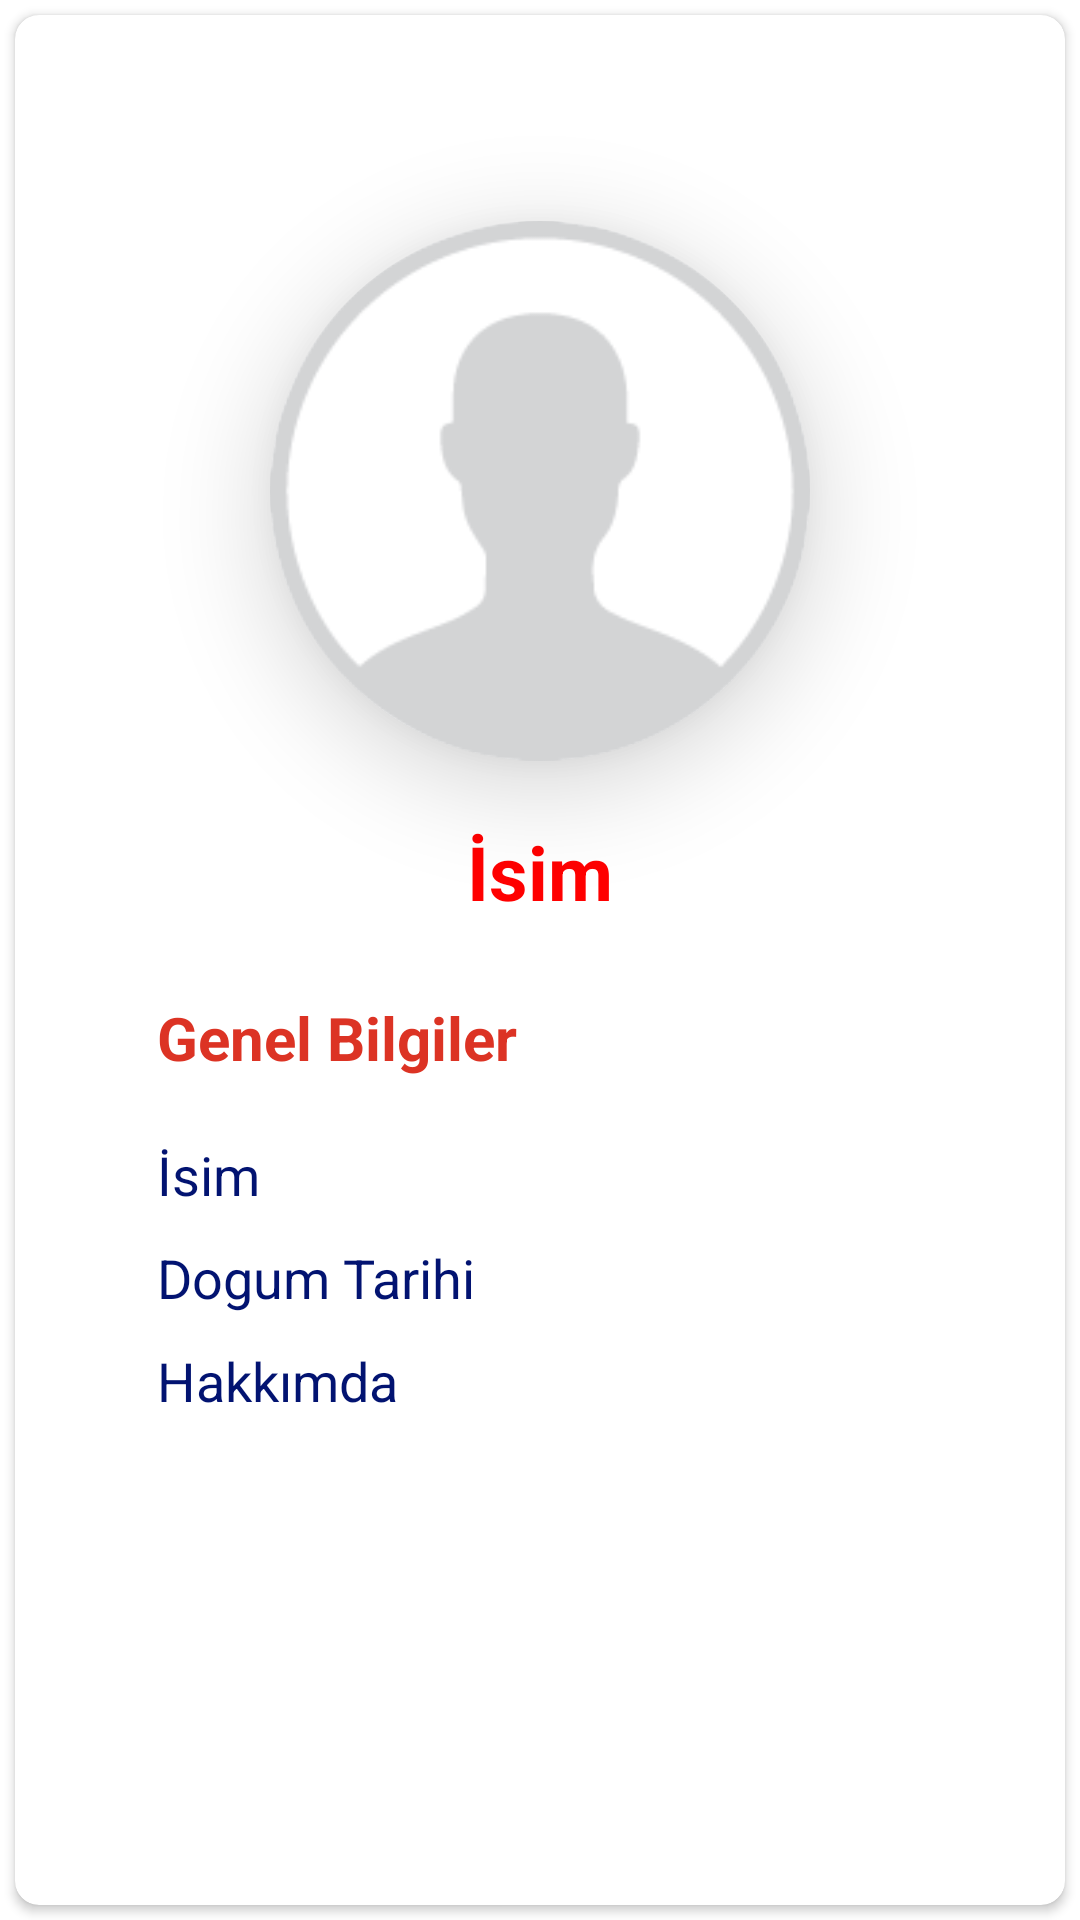

Write the Android layout XML for this screen, with the resource values it uses.
<!-- AndroidManifest.xml: application theme Theme.Deneme -->
<!-- res/layout/activity_user_profile.xml -->
<?xml version="1.0" encoding="utf-8"?>
<LinearLayout xmlns:android="http://schemas.android.com/apk/res/android"
    xmlns:app="http://schemas.android.com/apk/res-auto"
    xmlns:tools="http://schemas.android.com/tools"
    android:layout_width="match_parent"
    android:layout_height="match_parent"
    tools:context=".OtherProfileActivity">


    <androidx.cardview.widget.CardView
        android:id="@+id/card_view"
        android:layout_width="match_parent"
        android:layout_height="match_parent"
        app:cardBackgroundColor="#FFFFFF"
        android:layout_gravity="center"
        android:layout_margin="5dp"
        app:cardCornerRadius="8dp">

        <LinearLayout
            android:layout_width="match_parent"
            android:layout_height="match_parent"
            android:layout_marginLeft="25dp"
            android:layout_marginTop="10dp"
            android:gravity="center"
            android:layout_marginRight="25dp"
            android:orientation="vertical">

            <androidx.cardview.widget.CardView
                android:layout_width="wrap_content"
                android:layout_height="wrap_content"
                android:layout_centerInParent="true"
                android:layout_gravity="center"
                app:cardCornerRadius="125dp"
                app:cardElevation="20dp">

                <ImageView
                    android:id="@+id/kullaniciImg"
                    android:layout_width="180dp"
                    android:layout_height="180dp"
                    android:src="@drawable/logo" />
            </androidx.cardview.widget.CardView>

            <TextView
                android:layout_width="match_parent"
                android:layout_height="wrap_content"
                android:gravity="center"
                android:textSize="25dp"
                android:layout_marginTop="20dp"
                android:textStyle="bold"
                android:text="İsim"
                android:textColor="#FF0000"
                android:id="@+id/userProfilText"></TextView>



            <TextView
                android:id="@+id/temelBilgiler"
                android:layout_width="match_parent"
                android:layout_height="wrap_content"
                android:layout_marginTop="25dp"
                android:text="Genel Bilgiler"
                android:textColor="#DC3324"
                android:layout_marginLeft="15dp"
                android:textSize="20dp"
                android:textStyle="bold"></TextView>

            <TextView
                android:id="@+id/kullaniciIsmiText"
                android:layout_width="match_parent"
                android:layout_height="wrap_content"
                android:layout_marginLeft="15dp"
                android:layout_marginTop="20dp"
                android:text="İsim"
                android:textColor="#021371"
                android:textSize="18dp"></TextView>

            <TextView
                android:id="@+id/dogumTarihiText"
                android:layout_width="match_parent"
                android:layout_height="wrap_content"
                android:layout_marginTop="10dp"
                android:layout_marginLeft="15dp"
                android:textSize="18dp"
                android:text="Dogum Tarihi"
                android:textColor="#021371"></TextView>

            <TextView
                android:id="@+id/hakkimdaText"
                android:layout_width="match_parent"
                android:layout_height="wrap_content"
                android:layout_marginTop="10dp"
                android:layout_marginLeft="15dp"
                android:textSize="18dp"
                android:text="Hakkımda"
                android:textColor="#021371"></TextView>

            <LinearLayout
                android:layout_width="match_parent"
                android:orientation="horizontal"
                android:gravity="center"
                android:layout_marginTop="30dp"
                android:layout_height="wrap_content">
                <ImageView
                    android:layout_width="50dp"
                    android:layout_height="50dp"
                    android:id="@+id/arkadasEkleImg"></ImageView>

            </LinearLayout>
            <LinearLayout
                android:layout_width="match_parent"
                android:orientation="horizontal"
                android:layout_marginTop="5dp"
                android:gravity="center"
                android:layout_height="wrap_content">
                <TextView
                    android:layout_width="match_parent"
                    android:gravity="center"
                    android:id="@+id/eklemeText"
                    android:layout_height="wrap_content"></TextView>
            </LinearLayout>



        </LinearLayout>
    </androidx.cardview.widget.CardView>




</LinearLayout>
<!-- resources referenced by this layout -->
<resources>
  <!-- drawable logo: png bitmap (drawable, 4823 bytes) -->
  <style name="Theme.Deneme" parent="Theme.MaterialComponents.DayNight.DarkActionBar">
          
          <item name="colorPrimary">@color/purple_500</item>
          <item name="colorPrimaryVariant">@color/purple_700</item>
          <item name="colorOnPrimary">@color/white</item>
          
          <item name="colorSecondary">#DC3324</item>
          <item name="colorSecondaryVariant">@color/teal_700</item>
          <item name="colorOnSecondary">@color/black</item>
          
          <item name="android:statusBarColor" tools:targetApi="l">?attr/colorPrimaryVariant</item>
          
      </style>
  <color name="purple_500">#000000</color>
  <color name="purple_700">#000000</color>
  <color name="white">#FFFFFFFF</color>
  <color name="teal_700">#FF018786</color>
  <color name="black">#000000</color>
</resources>
